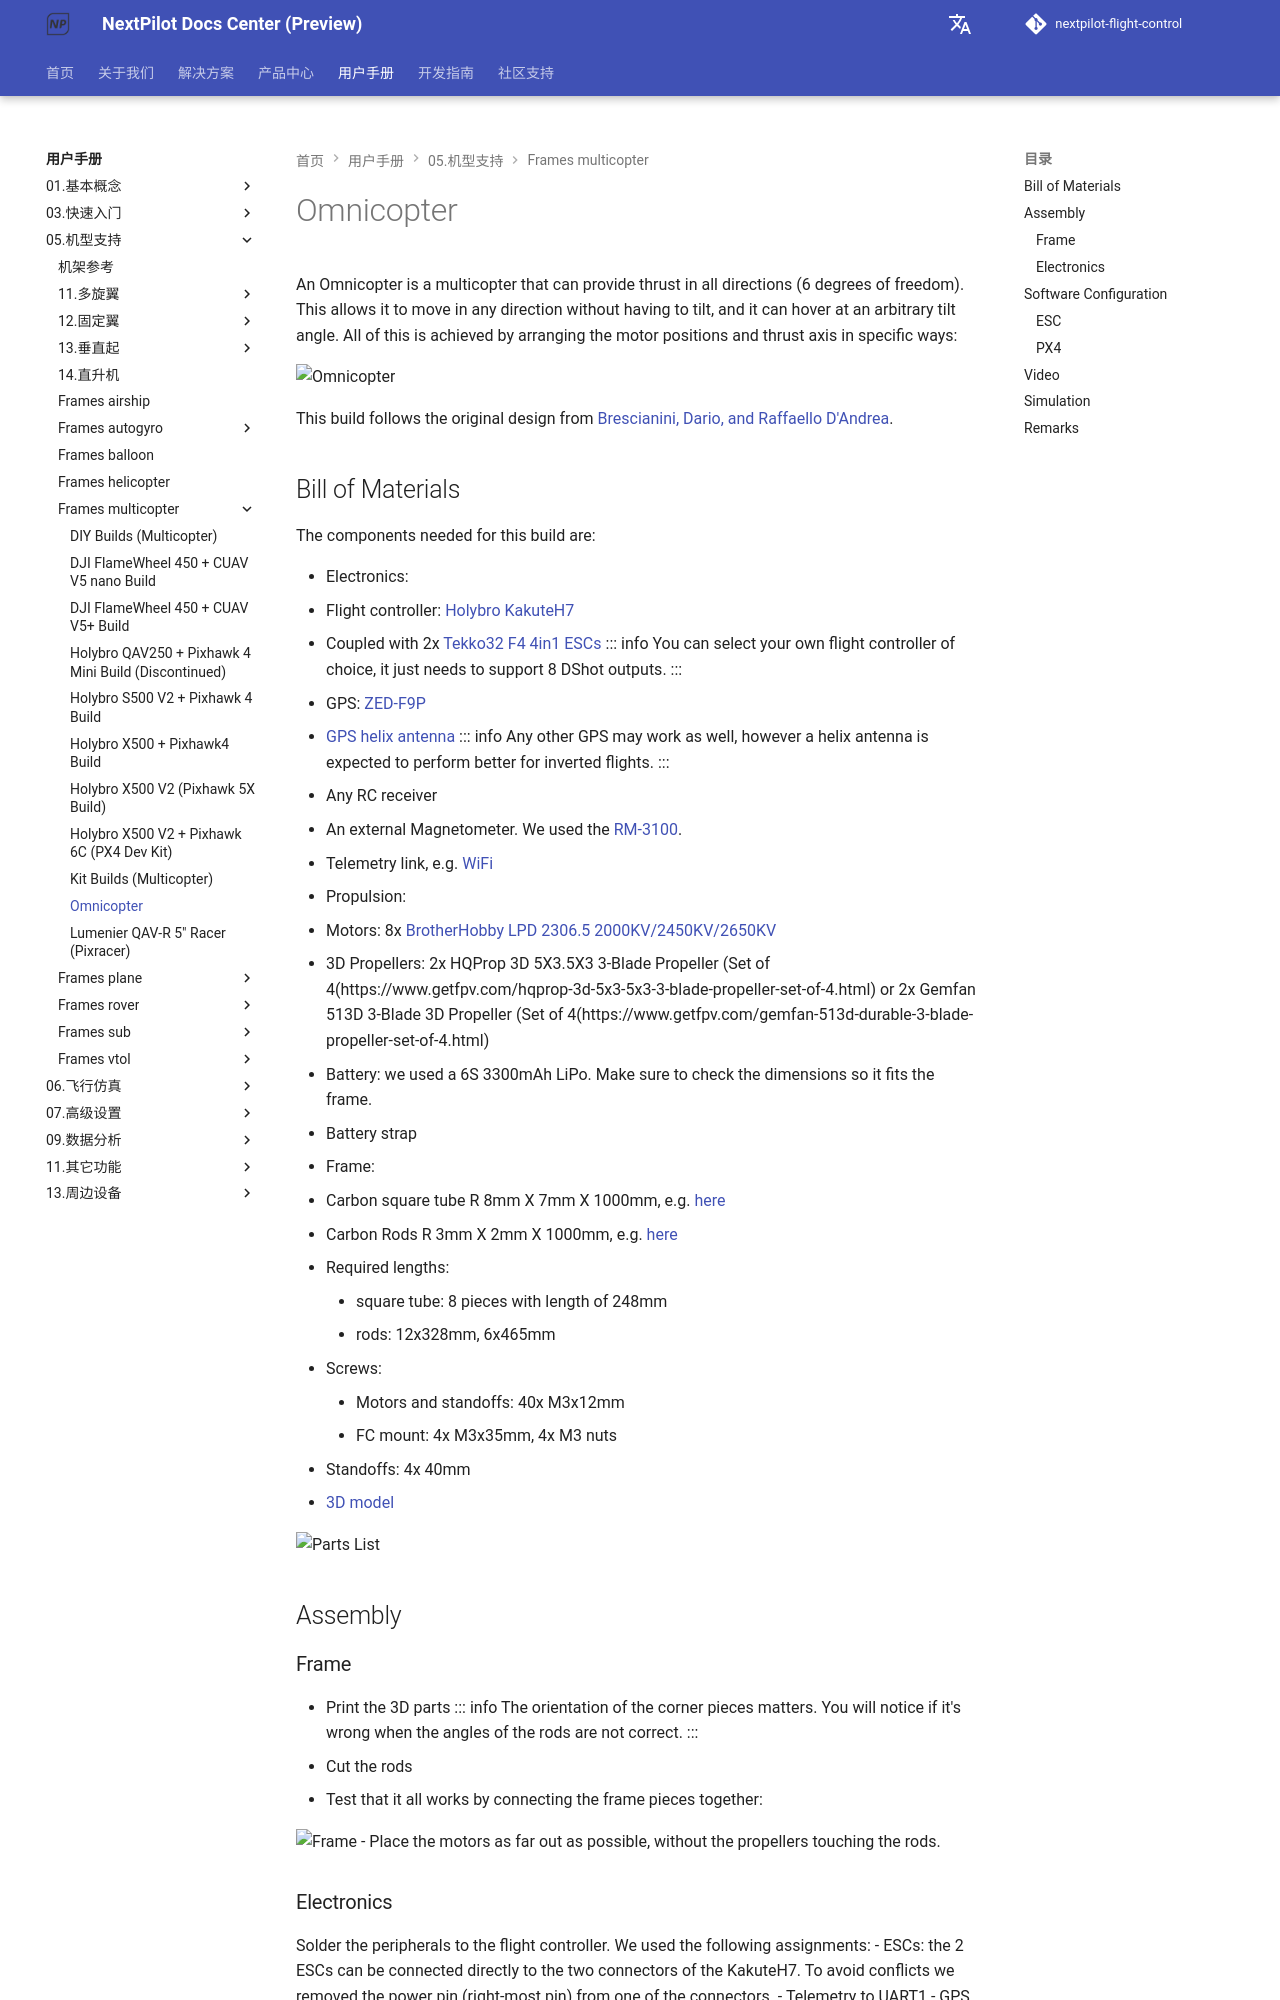

repository: nextpilot/nextpilot-flight-control · page: manual/05.机型支持/frames_multicopter/omnicopter.html · generator: mkdocs

# Omnicopter

An Omnicopter is a multicopter that can provide thrust in all directions (6 degrees of freedom).
This allows it to move in any direction without having to tilt, and it can hover at an arbitrary tilt angle.
All of this is achieved by arranging the motor positions and thrust axis in specific ways:

![Omnicopter](../../assets/airframes/multicopter/omnicopter/frame.jpg)

This build follows the original design from [Brescianini, Dario, and Raffaello D'Andrea](https://www.youtube.com/watch?v=sIi80LMLJSY).

## Bill of Materials

The components needed for this build are:

- Electronics:
  - Flight controller: [Holybro KakuteH7](../01.基本概念/kakuteh7.md)
  - Coupled with 2x [Tekko32 F4 4in1 ESCs](https://holybro.com/products/tekko32-f4-4in1-50a-esc)
   ::: info
   You can select your own flight controller of choice, it just needs to support 8 DShot outputs.
   :::
  - GPS: [ZED-F9P](https://www.gnss.store/gnss-gps-modules/105-ublox-zed-f9p-rtk-gnss-receiver-board-with-sma-base-or-rover.html?search_query=ZED-F9P&results=11)
  - [GPS helix antenna](https://www.gnss.store/rf-gps-antennas/28-high-performance-multi-band-gnss-active-quad-helix-antenna-for-rtk.html)
   ::: info
   Any other GPS may work as well, however a helix antenna is expected to perform better for inverted flights.
   :::
  - Any RC receiver
  - An external Magnetometer. We used the [RM-3100](https://store-drotek.com/893-professional-grade-magnetometer-rm3100.html).
  - Telemetry link, e.g. [WiFi](../telemetry/telemetry_wifi.md)
- Propulsion:
  - Motors: 8x [BrotherHobby LPD 2306.5 2000KV/2450KV/2650KV](https://www.getfpv.com/brotherhobby-lpd-2306-5-2000kv-2450kv-2650kv-motor.html)
  - 3D Propellers: 2x HQProp 3D 5X3.5X3 3-Blade Propeller (Set of 4(https://www.getfpv.com/hqprop-3d-5x3-5x3-3-blade-propeller-set-of-4.html) or 2x Gemfan 513D 3-Blade 3D Propeller (Set of 4(https://www.getfpv.com/gemfan-513d-durable-3-blade-propeller-set-of-4.html)
  - Battery: we used a 6S 3300mAh LiPo. Make sure to check the dimensions so it fits the frame.
  - Battery strap
- Frame:
  - Carbon square tube R 8mm X 7mm X 1000mm, e.g. [here](https://shop.swiss-composite.ch/pi/Halbfabrikate/Rohre/Vierkant-Rohre/CFK-Vierkantrohr-8x8-7x7mm.html)
  - Carbon Rods R 3mm X 2mm X 1000mm, e.g. [here](https://shop.swiss-composite.ch/pi/Halbfabrikate/Rohre/CFK-Rohre-pultrudiert-pullwinding/Carbon-Microtubes-100cm-x-20-3mm.html)
  - Required lengths:
    - square tube: 8 pieces with length of 248mm
    - rods: 12x328mm, 6x465mm
  - Screws:
    - Motors and standoffs: 40x M3x12mm
	- FC mount: 4x M3x35mm, 4x M3 nuts
  - Standoffs: 4x 40mm
- [3D model](https://cad.onshape.com/documents/eaff30985f1298dc6ce8ce13/w/2f662e604240c4082682e5e3/e/ad2b2245b73393cf369132f7)

![Parts List](../../assets/airframes/multicopter/omnicopter/parts_list.jpg)

## Assembly

### Frame

- Print the 3D parts
  ::: info
  The orientation of the corner pieces matters.
  You will notice if it's wrong when the angles of the rods are not correct.
  :::
- Cut the rods
- Test that it all works by connecting the frame pieces together:

  ![Frame](../../assets/airframes/multicopter/omnicopter/frame_only.jpg)
- Place the motors as far out as possible, without the propellers touching the rods.
